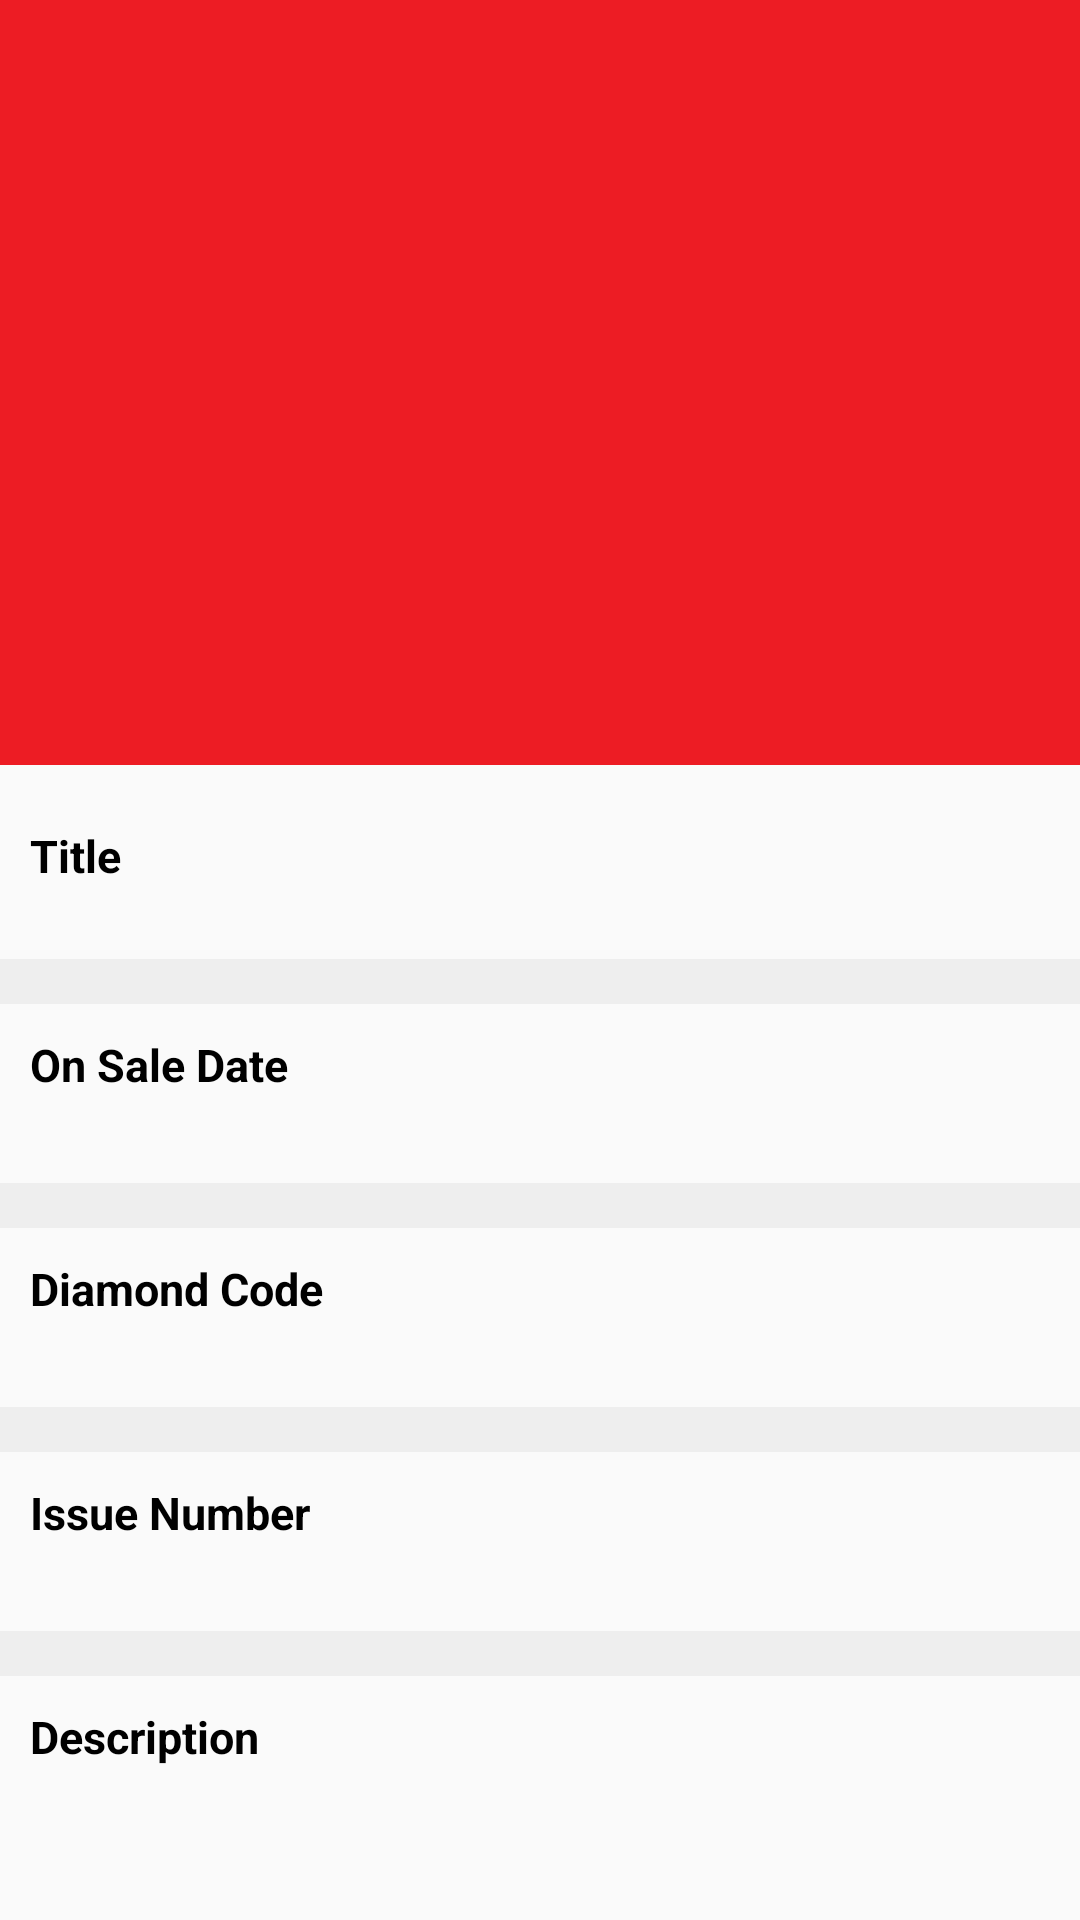

Write the Android layout XML for this screen, with the resource values it uses.
<!-- AndroidManifest.xml: application theme AppTheme -->
<!-- res/layout/activity_comic_detail.xml -->
<?xml version="1.0" encoding="utf-8"?>
<android.support.design.widget.CoordinatorLayout
    android:id="@+id/rootLayout"
    xmlns:android="http://schemas.android.com/apk/res/android"
    xmlns:app="http://schemas.android.com/apk/res-auto"
    android:layout_width="match_parent"
    xmlns:tools="http://schemas.android.com/tools"
    android:layout_height="match_parent"
    app:expandedTitleMarginStart="60dp">

    <android.support.design.widget.AppBarLayout
        android:layout_width="match_parent"
        android:layout_height="255dp"
        android:theme="@style/ThemeOverlay.AppCompat.Dark.ActionBar">

        <android.support.design.widget.CollapsingToolbarLayout
            android:id="@+id/collapsing_toolbar_layout"
            android:layout_width="match_parent"
            android:layout_height="match_parent"
            app:layout_scrollFlags="scroll|exitUntilCollapsed">

            <ImageView
                android:id="@+id/img"
                android:layout_height="255dp"
                android:layout_width="match_parent"
                android:scaleType="centerCrop"

                app:layout_collapseMode="parallax"/>

            <android.support.v7.widget.Toolbar
                android:id="@+id/toolbar"
                android:layout_width="match_parent"
                android:layout_height="?attr/actionBarSize"
                android:background="?attr/colorPrimary"
                android:minHeight="?attr/actionBarSize"
                app:layout_collapseMode="pin"
                app:popupTheme="@style/ThemeOverlay.AppCompat.Light"
                app:theme="@style/ThemeOverlay.AppCompat.Dark.ActionBar"/>

        </android.support.design.widget.CollapsingToolbarLayout>

    </android.support.design.widget.AppBarLayout>

    <android.support.v4.widget.NestedScrollView
        android:layout_width="match_parent"
        android:layout_height="match_parent"
        android:fillViewport="true"
        app:layout_behavior="@string/appbar_scrolling_view_behavior">

        <RelativeLayout
            android:layout_width="match_parent"
            android:layout_height="match_parent"
            tools:context="com.kunalmadan.android.comiclover.ComicDetail">
            <TextView
                android:layout_height="wrap_content"
                android:layout_width="wrap_content"
                android:id="@+id/title"
                android:text="Title"
               android:layout_alignParentStart="true"
                android:paddingStart="10dp"
                android:paddingTop="20dp"
                android:textStyle="bold"
                android:textSize="15sp"
                android:elevation="6dp"
                android:textColor="#000000"/>

            <TextView
                android:layout_height="wrap_content"
                android:layout_width="wrap_content"
                android:id="@+id/detail_title"
                android:layout_below="@id/title"
                android:elevation="6dp"
                android:textSize="18sp"
                android:paddingStart="10dp"
                android:textColor="#000000"/>

            <View android:layout_width="fill_parent"
                android:id="@+id/view1"
                android:layout_height="15dip"
                android:layout_below="@id/detail_title"
                android:background="#eeeeee"/>
            <TextView
                android:layout_height="wrap_content"
                android:layout_width="wrap_content"
                android:id="@+id/onsaledatetext"
                android:text="On Sale Date"
                android:layout_below="@+id/view1"
                android:paddingStart="10dp"
                android:paddingTop="10dp"
                android:textStyle="bold"
                android:textSize="15sp"
                android:elevation="6dp"
                android:textColor="#000000"/>

            <TextView
                android:layout_height="wrap_content"
                android:layout_width="wrap_content"
                android:id="@+id/onsaledate"
                android:layout_below="@id/onsaledatetext"
                android:elevation="6dp"
                android:textSize="18sp"
                android:paddingStart="10dp"
                android:paddingBottom="5dp"
                android:textColor="#000000"/>

            <View android:layout_width="fill_parent"
                android:id="@+id/view3"
                android:layout_height="15dip"
                android:layout_below="@id/onsaledate"
                android:background="#eeeeee"/>
            <TextView
                android:layout_height="wrap_content"
                android:layout_width="wrap_content"
                android:id="@+id/diamond"
                android:text="Diamond Code"
                android:layout_below="@+id/view3"
                android:paddingStart="10dp"
                android:paddingTop="10dp"
                android:textStyle="bold"
                android:textSize="15sp"
                android:elevation="6dp"
                android:textColor="#000000"/>

            <TextView
                android:layout_height="wrap_content"
                android:layout_width="wrap_content"
                android:id="@+id/diamondCode"
                android:layout_below="@id/diamond"
                android:elevation="6dp"
                android:textSize="18sp"
                android:paddingBottom="5dp"
                android:paddingStart="10dp"
                android:textColor="#000000"/>

            <View android:layout_width="fill_parent"
                android:id="@+id/view4"
                android:layout_height="15dip"
                android:layout_below="@id/diamondCode"
                android:background="#eeeeee"/>
            <TextView
                android:layout_height="wrap_content"
                android:layout_width="wrap_content"
                android:id="@+id/issue"
                android:text="Issue Number"
                android:layout_below="@+id/view4"
                android:paddingStart="10dp"
                android:paddingTop="10dp"
                android:textStyle="bold"
                android:textSize="15sp"
                android:elevation="6dp"
                android:textColor="#000000"/>

            <TextView
                android:layout_height="wrap_content"
                android:layout_width="wrap_content"
                android:id="@+id/issueNumber"
                android:layout_below="@id/issue"
                android:elevation="6dp"
                android:textSize="18sp"
                android:paddingBottom="5dp"
                android:paddingStart="10dp"
                android:textColor="#000000"/>

            <View android:layout_width="fill_parent"
                android:id="@+id/view2"
                android:layout_height="15dip"
                android:layout_below="@id/issueNumber"
                android:background="#eeeeee"/>
            <TextView
                android:layout_height="wrap_content"
                android:layout_width="wrap_content"
                android:id="@+id/descriptiontext"
                android:text="Description"
                android:layout_below="@+id/view2"
                android:paddingStart="10dp"
                android:paddingTop="10dp"
                android:textStyle="bold"
                android:textSize="15sp"
                android:elevation="6dp"
                android:textColor="#000000"/>

            <TextView
                android:layout_height="wrap_content"
                android:layout_width="wrap_content"
                android:id="@+id/desc"
                android:layout_below="@id/descriptiontext"
                android:elevation="6dp"
                android:textSize="18sp"
                android:paddingStart="10dp"
                android:paddingBottom="10dp"
                android:textColor="#000000"/>

            

        </RelativeLayout>
    </android.support.v4.widget.NestedScrollView>
</android.support.design.widget.CoordinatorLayout>
<!-- resources referenced by this layout -->
<resources>
  <style name="datestyle">
          <item name="android:layout_width">wrap_content</item>
          <item name="android:layout_height">wrap_content</item>
          <item name="android:layout_marginTop">110dp</item>
          <item name="android:layout_marginLeft">30dp</item>
  
          <item name="android:textAppearance">?android:attr/textAppearanceLarge</item>
      </style>
  <style name="ratingStyle">
          <item name="android:layout_width">wrap_content</item>
          <item name="android:layout_height">wrap_content</item>
          <item name="android:layout_marginTop">150dp</item>
          <item name="android:layout_marginLeft">30dp</item>
          <item name="android:textAppearance">?android:attr/textAppearanceSmall</item>
      </style>
  <style name="summaryStyle">
          <item name="android:layout_width">wrap_content</item>
          <item name="android:layout_height">wrap_content</item>
          <item name="android:layout_marginTop">20dp</item>
          <item name="android:layout_marginLeft">20dp</item>
          <item name="android:textSize">16dp</item>
      </style>
  <style name="AppTheme" parent="Theme.AppCompat.Light.NoActionBar">
          
          <item name="colorPrimary">@color/colorPrimary</item>
          <item name="colorPrimaryDark">@color/colorPrimaryDark</item>
          <item name="colorAccent">@color/colorAccent</item>
      </style>
  <color name="colorPrimary">#ED1C24</color>
  <color name="colorPrimaryDark">#D21822</color>
  <color name="colorAccent">#4CAF50</color>
</resources>
